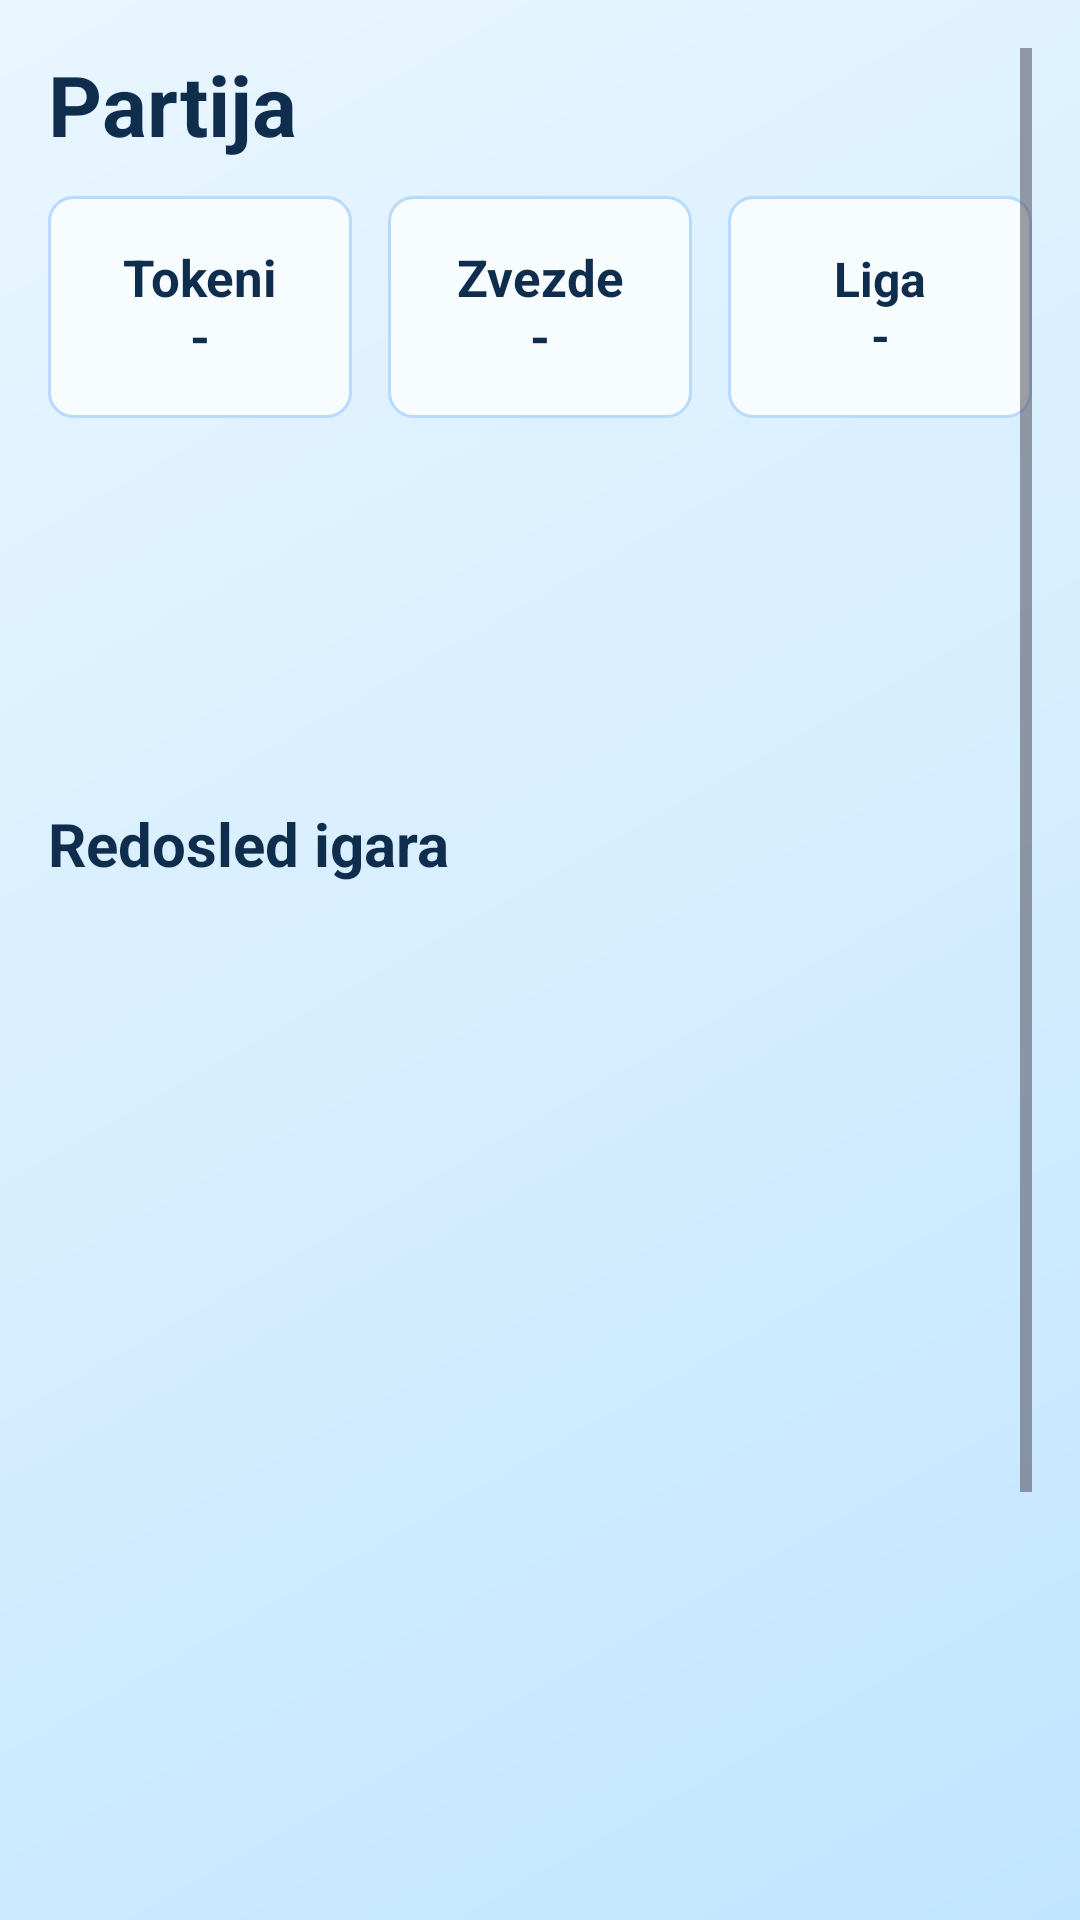

Produce the Android XML layout that renders to this screen, including the resource entries it uses.
<!-- AndroidManifest.xml: application theme Theme.Slagalica -->
<!-- res/layout/activity_match.xml -->
<?xml version="1.0" encoding="utf-8"?>
<ScrollView xmlns:android="http://schemas.android.com/apk/res/android"
    android:layout_width="match_parent"
    android:layout_height="match_parent"
    android:background="@drawable/bg_slagalica_blue"
    android:fillViewport="true"
    android:padding="16dp">

    <LinearLayout
        android:layout_width="match_parent"
        android:layout_height="wrap_content"
        android:orientation="vertical">

        <TextView
            android:layout_width="match_parent"
            android:layout_height="wrap_content"
            android:text="@string/match_title"
            android:textColor="@color/app_on_surface"
            android:textSize="28sp"
            android:textStyle="bold" />

        <LinearLayout
            android:layout_width="match_parent"
            android:layout_height="wrap_content"
            android:layout_marginTop="12dp"
            android:orientation="horizontal">

            <TextView
                android:layout_width="0dp"
                android:layout_height="74dp"
                android:layout_marginEnd="6dp"
                android:layout_weight="1"
                android:background="@drawable/profile_card_bg"
                android:gravity="center"
                android:text="@string/home_tokens_value"
                android:textColor="@color/app_on_surface"
                android:textSize="17sp"
                android:textStyle="bold" />

            <TextView
                android:layout_width="0dp"
                android:layout_height="74dp"
                android:layout_marginStart="6dp"
                android:layout_marginEnd="6dp"
                android:layout_weight="1"
                android:background="@drawable/profile_card_bg"
                android:gravity="center"
                android:text="@string/home_stars_value"
                android:textColor="@color/app_on_surface"
                android:textSize="17sp"
                android:textStyle="bold" />

            <TextView
                android:layout_width="0dp"
                android:layout_height="74dp"
                android:layout_marginStart="6dp"
                android:layout_weight="1"
                android:background="@drawable/profile_card_bg"
                android:gravity="center"
                android:text="@string/home_league_value"
                android:textColor="@color/app_on_surface"
                android:textSize="16sp"
                android:textStyle="bold" />
        </LinearLayout>

        <TextView
            android:id="@+id/tvMatchStage"
            android:layout_width="match_parent"
            android:layout_height="wrap_content"
            android:layout_marginTop="18dp"
            android:textColor="@color/app_on_surface"
            android:textSize="22sp"
            android:textStyle="bold" />

        <TextView
            android:id="@+id/tvMatchInfo"
            android:layout_width="match_parent"
            android:layout_height="wrap_content"
            android:layout_marginTop="6dp"
            android:textColor="#1C3E63"
            android:textSize="17sp" />

        <TextView
            android:id="@+id/tvMatchScore"
            android:layout_width="match_parent"
            android:layout_height="wrap_content"
            android:layout_marginTop="10dp"
            android:textColor="@color/app_on_surface"
            android:textSize="18sp"
            android:textStyle="bold" />

        <TextView
            android:layout_width="match_parent"
            android:layout_height="wrap_content"
            android:layout_marginTop="18dp"
            android:text="@string/match_order_title"
            android:textColor="@color/app_on_surface"
            android:textSize="20sp"
            android:textStyle="bold" />

        <TextView
            android:id="@+id/tvMatchGame1"
            android:layout_width="match_parent"
            android:layout_height="wrap_content"
            android:layout_marginTop="10dp"
            android:background="@drawable/match_step_current_bg"
            android:padding="12dp"
            android:textColor="@color/app_on_surface"
            android:textSize="16sp"
            android:textStyle="bold" />

        <TextView
            android:id="@+id/tvMatchGame2"
            android:layout_width="match_parent"
            android:layout_height="wrap_content"
            android:layout_marginTop="8dp"
            android:background="@drawable/match_step_upcoming_bg"
            android:padding="12dp"
            android:textColor="@color/app_on_surface"
            android:textSize="16sp"
            android:textStyle="bold" />

        <TextView
            android:id="@+id/tvMatchGame3"
            android:layout_width="match_parent"
            android:layout_height="wrap_content"
            android:layout_marginTop="8dp"
            android:background="@drawable/match_step_upcoming_bg"
            android:padding="12dp"
            android:textColor="@color/app_on_surface"
            android:textSize="16sp"
            android:textStyle="bold" />

        <TextView
            android:id="@+id/tvMatchGame4"
            android:layout_width="match_parent"
            android:layout_height="wrap_content"
            android:layout_marginTop="8dp"
            android:background="@drawable/match_step_upcoming_bg"
            android:padding="12dp"
            android:textColor="@color/app_on_surface"
            android:textSize="16sp"
            android:textStyle="bold" />

        <TextView
            android:id="@+id/tvMatchGame5"
            android:layout_width="match_parent"
            android:layout_height="wrap_content"
            android:layout_marginTop="8dp"
            android:background="@drawable/match_step_upcoming_bg"
            android:padding="12dp"
            android:textColor="@color/app_on_surface"
            android:textSize="16sp"
            android:textStyle="bold" />

        <TextView
            android:id="@+id/tvMatchGame6"
            android:layout_width="match_parent"
            android:layout_height="wrap_content"
            android:layout_marginTop="8dp"
            android:background="@drawable/match_step_upcoming_bg"
            android:padding="12dp"
            android:textColor="@color/app_on_surface"
            android:textSize="16sp"
            android:textStyle="bold" />

        <Button
            android:id="@+id/btnMatchOpenGame"
            android:layout_width="match_parent"
            android:layout_height="wrap_content"
            android:layout_marginTop="18dp"
            android:text="@string/match_open_game"
            android:textSize="18sp" />

        <Button
            android:id="@+id/btnMatchNextGame"
            android:layout_width="match_parent"
            android:layout_height="wrap_content"
            android:layout_marginTop="10dp"
            android:text="@string/match_next_game"
            android:textSize="18sp" />

        <Button
            android:id="@+id/btnMatchGiveUp"
            android:layout_width="match_parent"
            android:layout_height="wrap_content"
            android:layout_marginTop="10dp"
            android:layout_marginBottom="8dp"
            android:text="@string/match_give_up"
            android:textSize="18sp" />
    </LinearLayout>
</ScrollView>
<!-- resources referenced by this layout -->
<resources>
  <color name="app_on_surface">#0F2D4D</color>
  <!-- drawable bg_slagalica_blue (drawable) -->
  <?xml version="1.0" encoding="utf-8"?>
  <shape xmlns:android="http://schemas.android.com/apk/res/android" android:shape="rectangle">
      <gradient
          android:startColor="#E9F6FF"
          android:centerColor="#D6EEFF"
          android:endColor="#C2E5FF"
          android:angle="315"/>
  </shape>
  <!-- drawable profile_card_bg (drawable) -->
  <?xml version="1.0" encoding="utf-8"?>
  <shape xmlns:android="http://schemas.android.com/apk/res/android" android:shape="rectangle">
      <solid android:color="#F7FCFF" />
      <stroke android:width="1dp" android:color="#B8DAFF" />
      <corners android:radius="8dp" />
  </shape>
  <string name="home_league_value">Liga\n-</string>
  <string name="home_stars_value">Zvezde\n-</string>
  <string name="home_tokens_value">Tokeni\n-</string>
  <string name="match_give_up">Odustani od partije</string>
  <string name="match_next_game">Predji na sledecu igru</string>
  <string name="match_open_game">Otvori igru</string>
  <string name="match_order_title">Redosled igara</string>
  <string name="match_title">Partija</string>
  <style name="Theme.Slagalica" parent="Base.Theme.Slagalica" />
  <style name="Base.Theme.Slagalica" parent="Theme.Material3.DayNight.NoActionBar">
          
          
      </style>
</resources>
